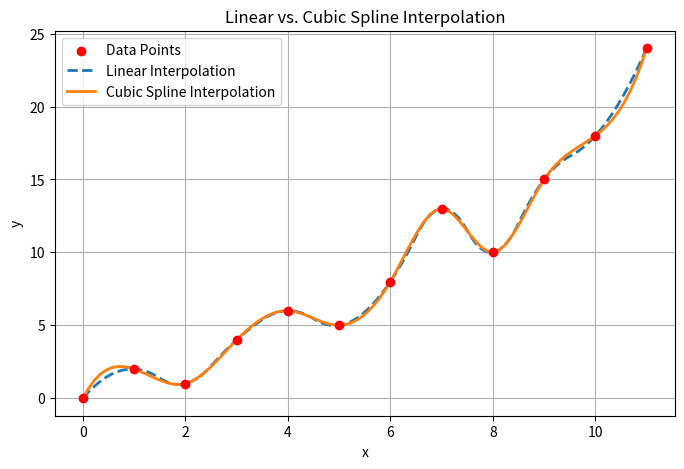

This chart was generated by the following Python code:
#!/usr/local/Anaconda2023/bin/python3.9
#####################################
#
# Class 12: Numerical Differentiation II
# Author: M Joyce
#
#####################################

import numpy as np
import matplotlib.pyplot as plt
from scipy.interpolate import interp1d, CubicSpline

# some data
x = np.array([0, 1, 2, 3, 4, 5, 6, 7, 8, 9, 10, 11])
y = np.array([0, 2, 1, 4, 6, 5, 8, 13, 10, 15, 18, 24])  

# Define fine-grained x-values for interpolation
x_domain = np.linspace(min(x), max(x), 100)

# Linear Interpolation
linear_interp = interp1d(x, y, kind='quadratic')
y_linear = linear_interp(x_domain)

# Cubic Spline Interpolation
cubic_spline = CubicSpline(x, y)
y_cubic = cubic_spline(x_domain)

# Plot the results
plt.figure(figsize=(8, 5))
plt.scatter(x, y, color='red', label='Data Points', zorder=3)
plt.plot(x_domain, y_linear, '--', label='Linear Interpolation', linewidth=2)
plt.plot(x_domain, y_cubic, label='Cubic Spline Interpolation', linewidth=2)
plt.legend()
plt.xlabel('x')
plt.ylabel('y')
plt.title('Linear vs. Cubic Spline Interpolation')
plt.grid(True)
plt.show()